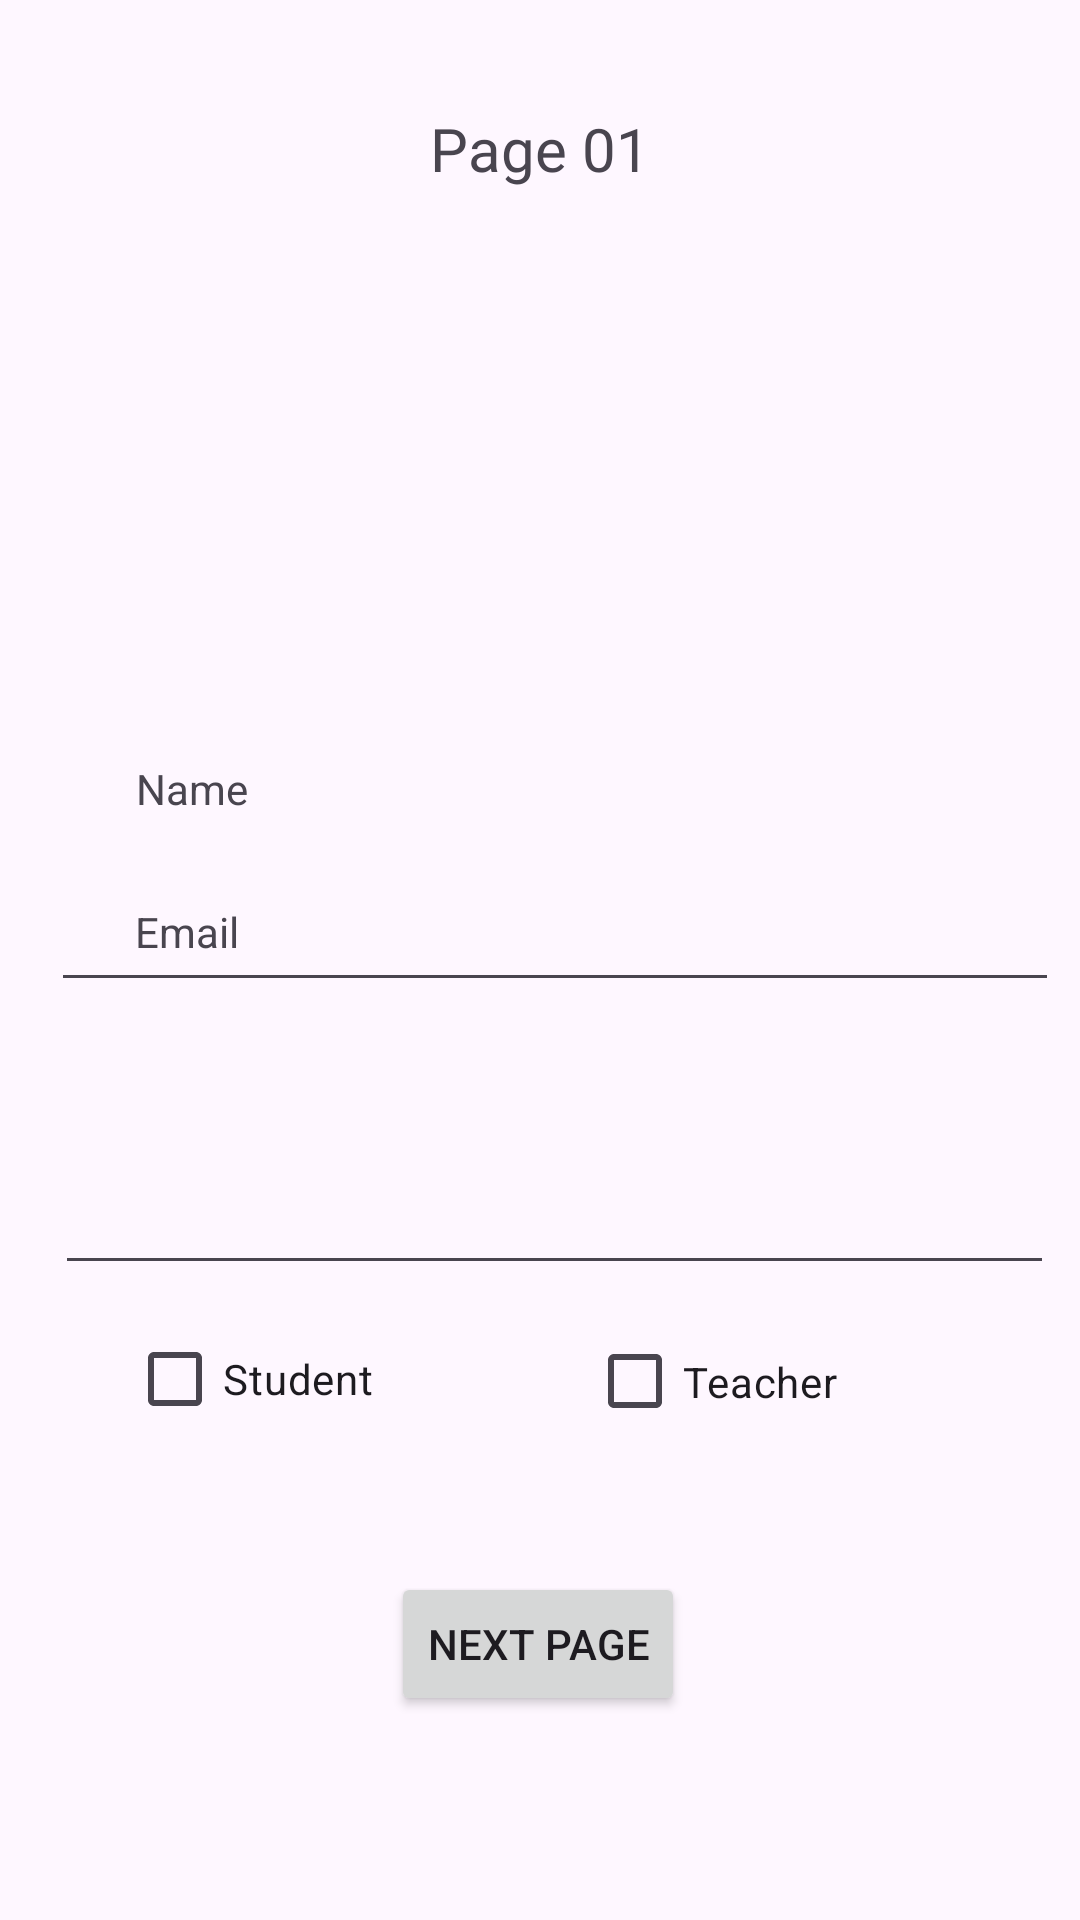

Layout XML and referenced resources for this Android screen:
<!-- AndroidManifest.xml: application theme Theme.AndroidAssignment01 -->
<!-- res/layout/activity_main.xml -->
<?xml version="1.0" encoding="utf-8"?>
<androidx.constraintlayout.widget.ConstraintLayout xmlns:android="http://schemas.android.com/apk/res/android"
    xmlns:app="http://schemas.android.com/apk/res-auto"
    xmlns:tools="http://schemas.android.com/tools"
    android:id="@+id/main"
    android:layout_width="match_parent"
    android:layout_height="match_parent"
    tools:context=".MainActivity">

    <ImageView
        android:id="@+id/imageView2"
        android:layout_width="361dp"
        android:layout_height="196dp"
        android:layout_marginTop="60dp"
        app:layout_constraintEnd_toEndOf="parent"
        app:layout_constraintStart_toStartOf="parent"
        app:layout_constraintTop_toTopOf="parent"
        app:srcCompat="@drawable/login" />

    <TextView
        android:id="@+id/textView2"
        android:layout_width="wrap_content"
        android:layout_height="wrap_content"
        android:layout_marginTop="36dp"
        android:fontFamily="@font/averia_gruesa_libre"
        android:text="Page 01"
        android:textSize="20sp"
        app:layout_constraintEnd_toEndOf="parent"
        app:layout_constraintStart_toStartOf="parent"
        app:layout_constraintTop_toTopOf="parent" />

    <EditText
        android:id="@+id/editTextText"
        android:layout_width="336dp"
        android:layout_height="67dp"
        android:ems="10"
        android:inputType="text"
        app:layout_constraintBottom_toBottomOf="parent"
        app:layout_constraintEnd_toEndOf="parent"
        app:layout_constraintHorizontal_bias="0.706"
        app:layout_constraintStart_toStartOf="parent"
        app:layout_constraintTop_toTopOf="parent"
        app:layout_constraintVertical_bias="0.466" />

    <TextView
        android:id="@+id/textView4"
        android:layout_width="wrap_content"
        android:layout_height="wrap_content"
        android:text="Name"
        app:layout_constraintBottom_toBottomOf="parent"
        app:layout_constraintEnd_toEndOf="parent"
        app:layout_constraintHorizontal_bias="0.141"
        app:layout_constraintStart_toStartOf="parent"
        app:layout_constraintTop_toTopOf="parent"
        app:layout_constraintVertical_bias="0.408" />

    <EditText
        android:id="@+id/editTextTextEmailAddress"
        android:layout_width="333dp"
        android:layout_height="71dp"
        android:ems="10"
        android:inputType="textEmailAddress"
        app:layout_constraintBottom_toBottomOf="parent"
        app:layout_constraintEnd_toEndOf="parent"
        app:layout_constraintHorizontal_bias="0.679"
        app:layout_constraintStart_toStartOf="parent"
        app:layout_constraintTop_toTopOf="parent"
        app:layout_constraintVertical_bias="0.628" />

    <CheckBox
        android:id="@+id/checkBox"
        android:layout_width="151dp"
        android:layout_height="70dp"
        android:text="Student"
        app:layout_constraintBottom_toBottomOf="parent"
        app:layout_constraintEnd_toEndOf="parent"
        app:layout_constraintHorizontal_bias="0.203"
        app:layout_constraintStart_toStartOf="parent"
        app:layout_constraintTop_toTopOf="parent"
        app:layout_constraintVertical_bias="0.745" />

    <CheckBox
        android:id="@+id/checkBox2"
        android:layout_width="144dp"
        android:layout_height="69dp"
        android:text="Teacher"
        app:layout_constraintBottom_toBottomOf="parent"
        app:layout_constraintEnd_toEndOf="parent"
        app:layout_constraintHorizontal_bias="0.906"
        app:layout_constraintStart_toStartOf="parent"
        app:layout_constraintTop_toTopOf="parent"
        app:layout_constraintVertical_bias="0.746" />

    <TextView
        android:id="@+id/textView3"
        android:layout_width="68dp"
        android:layout_height="23dp"
        android:layout_marginBottom="316dp"
        android:text="Email"
        android:visibility="visible"
        app:layout_constraintBottom_toBottomOf="parent"
        app:layout_constraintEnd_toEndOf="parent"
        app:layout_constraintHorizontal_bias="0.154"
        app:layout_constraintStart_toStartOf="parent" />

    <Button
        android:id="@+id/button2"
        android:layout_width="wrap_content"
        android:layout_height="wrap_content"
        android:layout_marginBottom="68dp"
        android:text="Next Page"
        app:layout_constraintBottom_toBottomOf="parent"
        app:layout_constraintEnd_toEndOf="parent"
        app:layout_constraintHorizontal_bias="0.498"
        app:layout_constraintStart_toStartOf="parent" />

</androidx.constraintlayout.widget.ConstraintLayout>
<!-- resources referenced by this layout -->
<resources>
  <style name="Theme.AndroidAssignment01" parent="Base.Theme.AndroidAssignment01" />
  <style name="Base.Theme.AndroidAssignment01" parent="Theme.Material3.DayNight.NoActionBar">
          
          
      </style>
</resources>
